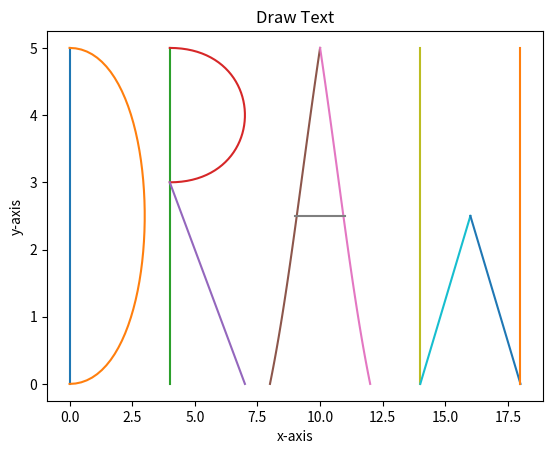

Source code (Python):
import numpy as np
import matplotlib.pyplot as plt

# Bezier Curves
# Define the parameter t
t = np.linspace(0, 1)

def draw(pt1, pt2, pt3, pt4, pt5, pt6, pt7, pt8):
    BASE_F = np.array(
        [ [-1, 3 ,-3 ,1],[3 ,-6 ,3 ,0],[-3, 3 ,0 ,0],[1, 0, 0, 0] ]
        )
    OBJECTS_B = np.array(
        [[pt1, pt2], [pt3, pt4], [pt5, pt6], [pt7, pt8]]
    )
    [[a,b], [c,d],[e,f],[g,h]] = np.matmul(BASE_F,OBJECTS_B)
    x = a*t*t*t + c*t*t+ e*t+ g
    y = b*t*t*t + d*t*t+ f*t + h
    plt.plot(x, y)

# D
draw(0,0,0,2,0,3,0,5)
draw(0,0,4,0,4,5,0,5)

# R
draw(4,0,4,2,4,3,4,5)
draw(4,3,8,3,8,5,4,5)
draw(4,3,5,2,6,1,7,0)

# A
draw(8,0,8.75,1.375,9.25,3.125,10,5)
draw(12,0,11.25,1.375,10.75,3.125,10,5)
draw(9,2.5,9.5,2.5,10.5,2.5,11,2.5)

# W
draw(14,0,14,2,14,3,14,5)
draw(14,0,14,0,16,2.5,16,2.5)
draw(16,2.5,16,2.5,18,0,18,0)
draw(18,0,18,2,18,3,18,5)


# Add labels and title to the plot
plt.xlabel('x-axis')
plt.ylabel('y-axis')
plt.title('Draw Text')

# Show the plot
plt.show()
